The GitHub repository Bangsenjata/AI-Detect-FruitVegetable contains a labelled image folder "datasets" with 11 categories: Brokoli, Terong, Wortel, anggur, apel, brokoli, jeruk, manggis, pisang, terong, wortel. Examples follow, each with its label.

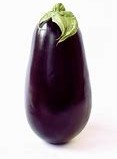
Label: Terong

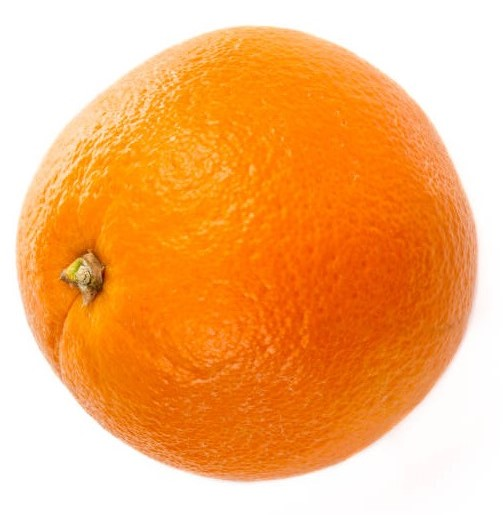
Label: jeruk

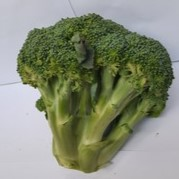
Label: Brokoli

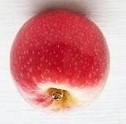
Label: apel

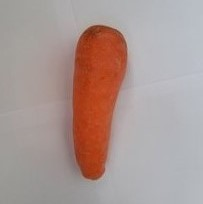
Label: Wortel

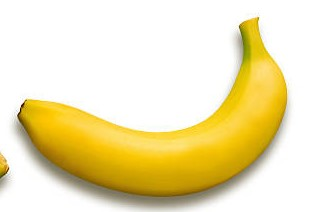
Label: pisang
